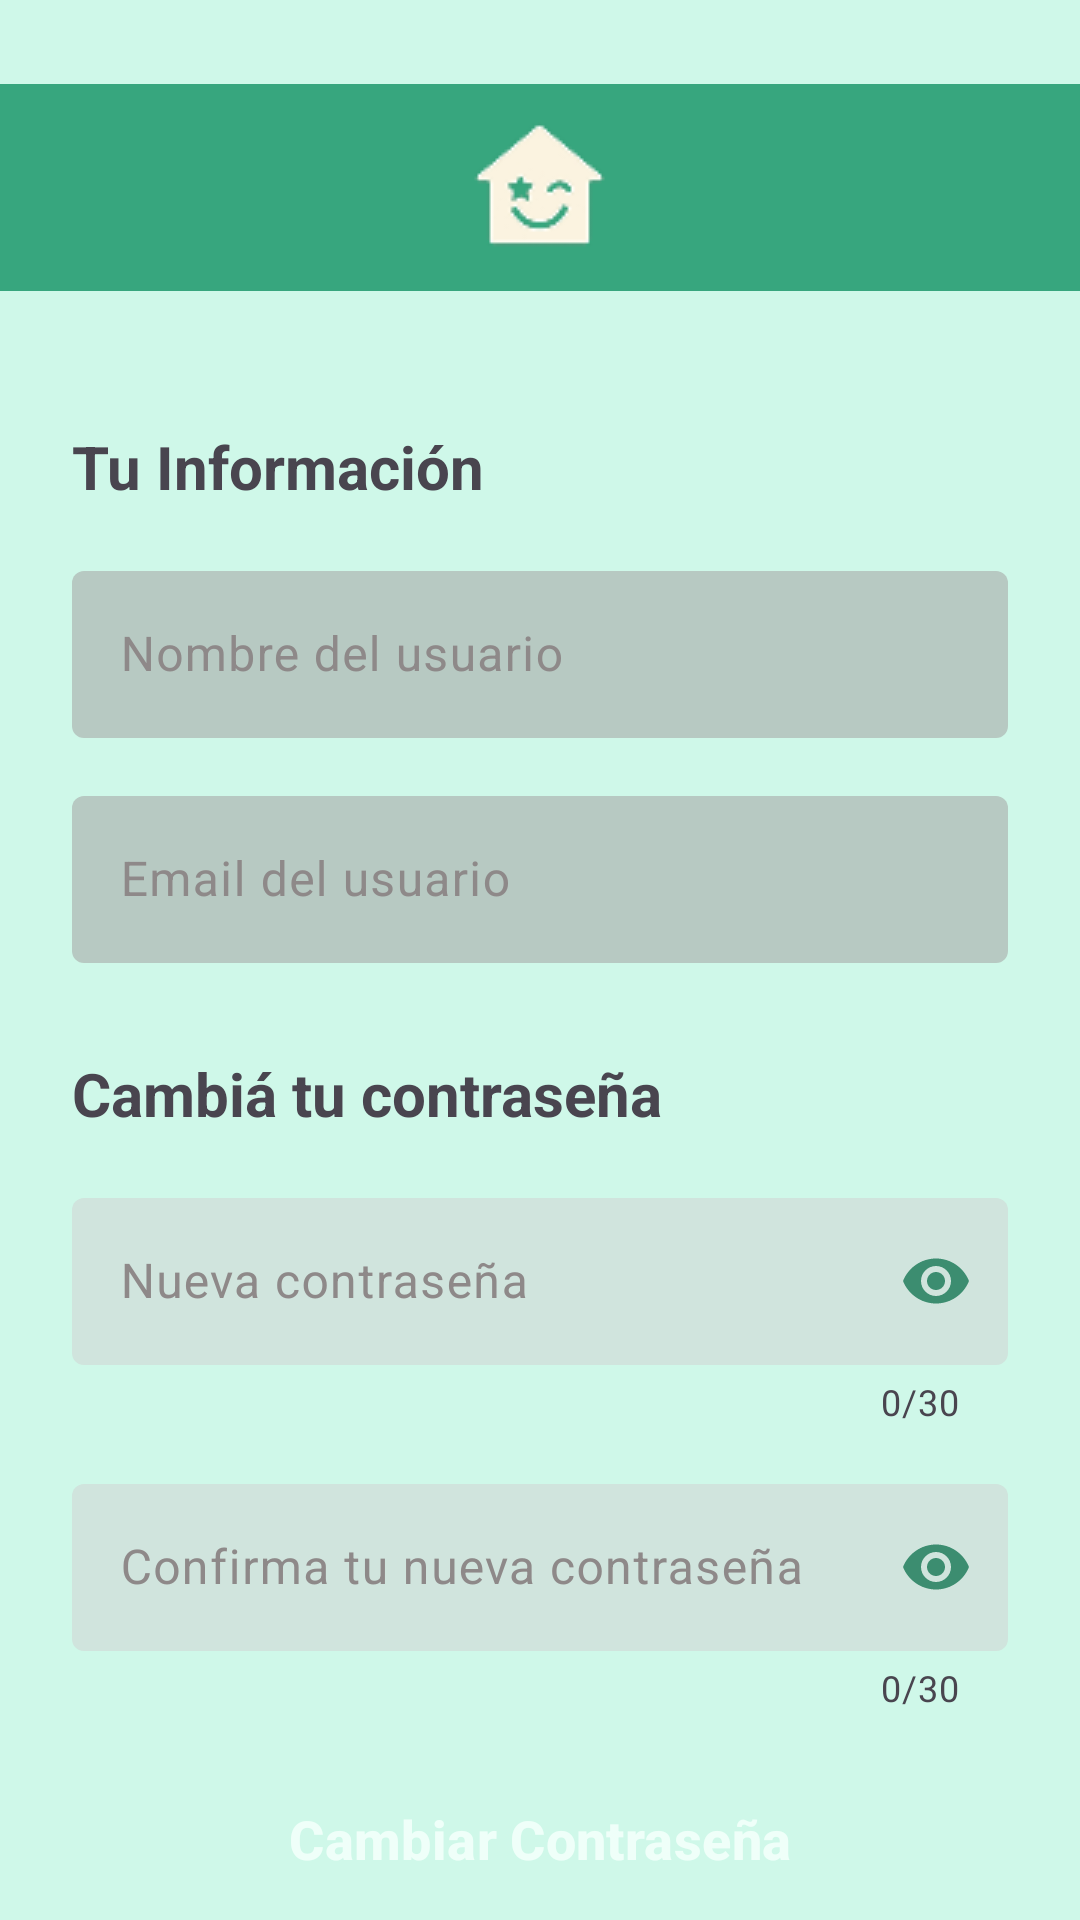

The Android layout XML behind this screen, and the referenced resources:
<!-- AndroidManifest.xml: application theme Theme.MiCabaña -->
<!-- res/layout/activity_tu_cuenta.xml -->
<LinearLayout android:orientation="vertical"
    android:id="@+id/vista_tu_cuenta"
    android:layout_height="match_parent"
    android:layout_width="match_parent"
    android:background="@color/verdeFondoApp"
    android:gravity="start"
    android:paddingTop="28dp"
    xmlns:android="http://schemas.android.com/apk/res/android"
    xmlns:app="http://schemas.android.com/apk/res-auto">

    
    <LinearLayout
        android:orientation="vertical"
        android:layout_width="match_parent"
        android:layout_height="wrap_content"
        android:layout_gravity="center"
        android:background="@color/verdeHeader"
        android:gravity="center"
        >

        
        <ImageView
            android:layout_width="wrap_content"
            android:layout_height="wrap_content"
            android:src="@drawable/logo_header"
            />

    </LinearLayout>

    
    <TextView
        android:layout_width="match_parent"
        android:layout_height="wrap_content"
        android:text="Tu Información"
        android:gravity="start"
        android:textSize="20sp"
        android:textStyle="bold"
        android:layout_marginTop="45dp"
        android:layout_marginBottom="16dp"
        android:layout_marginStart="24dp"
        android:layout_marginEnd="24dp"
        />

    
    <LinearLayout
        android:orientation="vertical"
        android:layout_width="match_parent"
        android:layout_height="wrap_content"
        android:layout_gravity="center"
        android:gravity="center"
        android:layout_marginStart="24dp"
        android:layout_marginEnd="24dp"
        >

        
        <com.google.android.material.textfield.TextInputLayout
            android:id="@+id/etNombre"
            android:layout_width="match_parent"
            android:layout_height="wrap_content"
            android:hint="Nombre del usuario"
            android:textColorHint ="@color/gris"
            app:hintTextColor ="@color/gris"
            app:boxBackgroundColor="@color/grisOscuroEditText"
            app:boxStrokeWidth ="0dp"
            android:layout_marginBottom="14dp"
            >

            <com.google.android.material.textfield.TextInputEditText
                android:layout_width="match_parent"
                android:layout_height="wrap_content"
                android:inputType="textEmailAddress"
                android:enabled="false"
                />

        </com.google.android.material.textfield.TextInputLayout>

        
        <com.google.android.material.textfield.TextInputLayout
            android:id="@+id/etEmail"
            android:layout_width="match_parent"
            android:layout_height="wrap_content"
            android:hint="Email del usuario"
            android:textColorHint ="@color/gris"
            app:hintTextColor ="@color/gris"
            app:boxBackgroundColor="@color/grisOscuroEditText"
            app:boxStrokeColor ="@color/verdePropiedad"
            app:boxStrokeWidth ="0dp"
            android:layout_marginBottom="14dp"
            >

            <com.google.android.material.textfield.TextInputEditText
                android:layout_width="match_parent"
                android:layout_height="wrap_content"
                android:inputType="textEmailAddress"
                android:enabled="false"
                />

        </com.google.android.material.textfield.TextInputLayout>

    </LinearLayout>

    
    <TextView
        android:layout_width="match_parent"
        android:layout_height="wrap_content"
        android:text="Cambiá tu contraseña"
        android:gravity="start"
        android:textSize="20sp"
        android:textStyle="bold"
        android:layout_marginTop="16dp"
        android:layout_marginBottom="16dp"
        android:layout_marginStart="24dp"
        android:layout_marginEnd="24dp"
        />

    
    <LinearLayout
        android:orientation="vertical"
        android:layout_width="match_parent"
        android:layout_height="wrap_content"
        android:layout_gravity="center"
        android:gravity="center"
        android:layout_marginStart="24dp"
        android:layout_marginEnd="24dp"
        >

        
        <com.google.android.material.textfield.TextInputLayout
            android:id="@+id/etNuevaContraseña"
            android:layout_width="match_parent"
            android:layout_height="wrap_content"
            android:hint="Nueva contraseña"
            android:textColorHint ="@color/gris"
            app:hintTextColor ="@color/gris"
            app:boxBackgroundColor="@color/grisEditText"
            app:boxStrokeColor ="@color/verdePropiedad"
            app:boxStrokeWidth ="0dp"
            app:boxStrokeErrorColor ="@color/rojo"
            app:errorEnabled ="false"
            app:errorTextColor ="@color/rojo"
            android:layout_marginBottom="14dp"
            app:endIconTint = "@color/verdePropiedad"
            app:cursorColor = "@color/verdePropiedad"
            app:cursorErrorColor = "@color/rojo"
            app:endIconMode="password_toggle"
            app:counterEnabled="true"
            app:counterMaxLength="30"
            >

            <com.google.android.material.textfield.TextInputEditText
                android:layout_width="match_parent"
                android:layout_height="wrap_content"
                android:inputType="textPassword"
                />

        </com.google.android.material.textfield.TextInputLayout>

        
        <com.google.android.material.textfield.TextInputLayout
            android:id="@+id/etConfirmarNuevaContraseña"
            android:layout_width="match_parent"
            android:layout_height="wrap_content"
            android:hint="Confirma tu nueva contraseña"
            android:textColorHint ="@color/gris"
            app:hintTextColor ="@color/gris"
            app:boxBackgroundColor="@color/grisEditText"
            app:boxStrokeColor ="@color/verdePropiedad"
            app:boxStrokeWidth ="0dp"
            app:boxStrokeErrorColor ="@color/rojo"
            app:errorEnabled ="false"
            app:errorTextColor ="@color/rojo"
            android:layout_marginBottom="14dp"
            app:endIconTint = "@color/verdePropiedad"
            app:cursorColor = "@color/verdePropiedad"
            app:cursorErrorColor = "@color/rojo"
            app:endIconMode="password_toggle"
            app:counterEnabled="true"
            app:counterMaxLength="30"
            >

            <com.google.android.material.textfield.TextInputEditText
                android:layout_width="match_parent"
                android:layout_height="wrap_content"
                android:inputType="textPassword"
                />

        </com.google.android.material.textfield.TextInputLayout>

        
        <Button
            style="@style/Widget.Material3.Button.ElevatedButton"
            android:id="@+id/botonCambiarContraseña"
            android:layout_width="match_parent"
            android:layout_height="wrap_content"
            android:padding="16dp"
            android:backgroundTint="@color/azul"
            android:text="Cambiar Contraseña"
            android:textSize="18sp"
            android:textStyle="bold"
            android:textColor="@color/blanco"
            app:icon="@drawable/icon_candado_contrasenia"
            app:iconGravity= "textStart"
            app:iconPadding = "12dp"
            app:iconTint = "@color/blanco"
            app:iconSize = "24dp"
            app:shapeAppearance = "@style/ShapeAppearance.Material3.MediumComponent"
            />

    </LinearLayout>

</LinearLayout>
<!-- resources referenced by this layout -->
<resources>
  <color name="azul">#0915FF</color>
  <color name="blanco">#EFFFF9</color>
  <color name="gris">#8E8989</color>
  <color name="grisEditText">#D0E4DD</color>
  <color name="grisOscuroEditText">#B7C9C2</color>
  <color name="rojo">#FF0000</color>
  <color name="verdeFondoApp">#CFF8E9</color>
  <color name="verdeHeader">#37A67E</color>
  <color name="verdePropiedad">#3C8D70</color>
  <!-- drawable icon_candado_contrasenia: png bitmap (drawable, 492 bytes) -->
  <!-- drawable logo_header: png bitmap (drawable, 2402 bytes) -->
  <style name="Theme.MiCabaña" parent="Base.Theme.MiCabaña" />
  <style name="Base.Theme.MiCabaña" parent="Theme.Material3.DayNight.NoActionBar">
          
          
      </style>
</resources>
